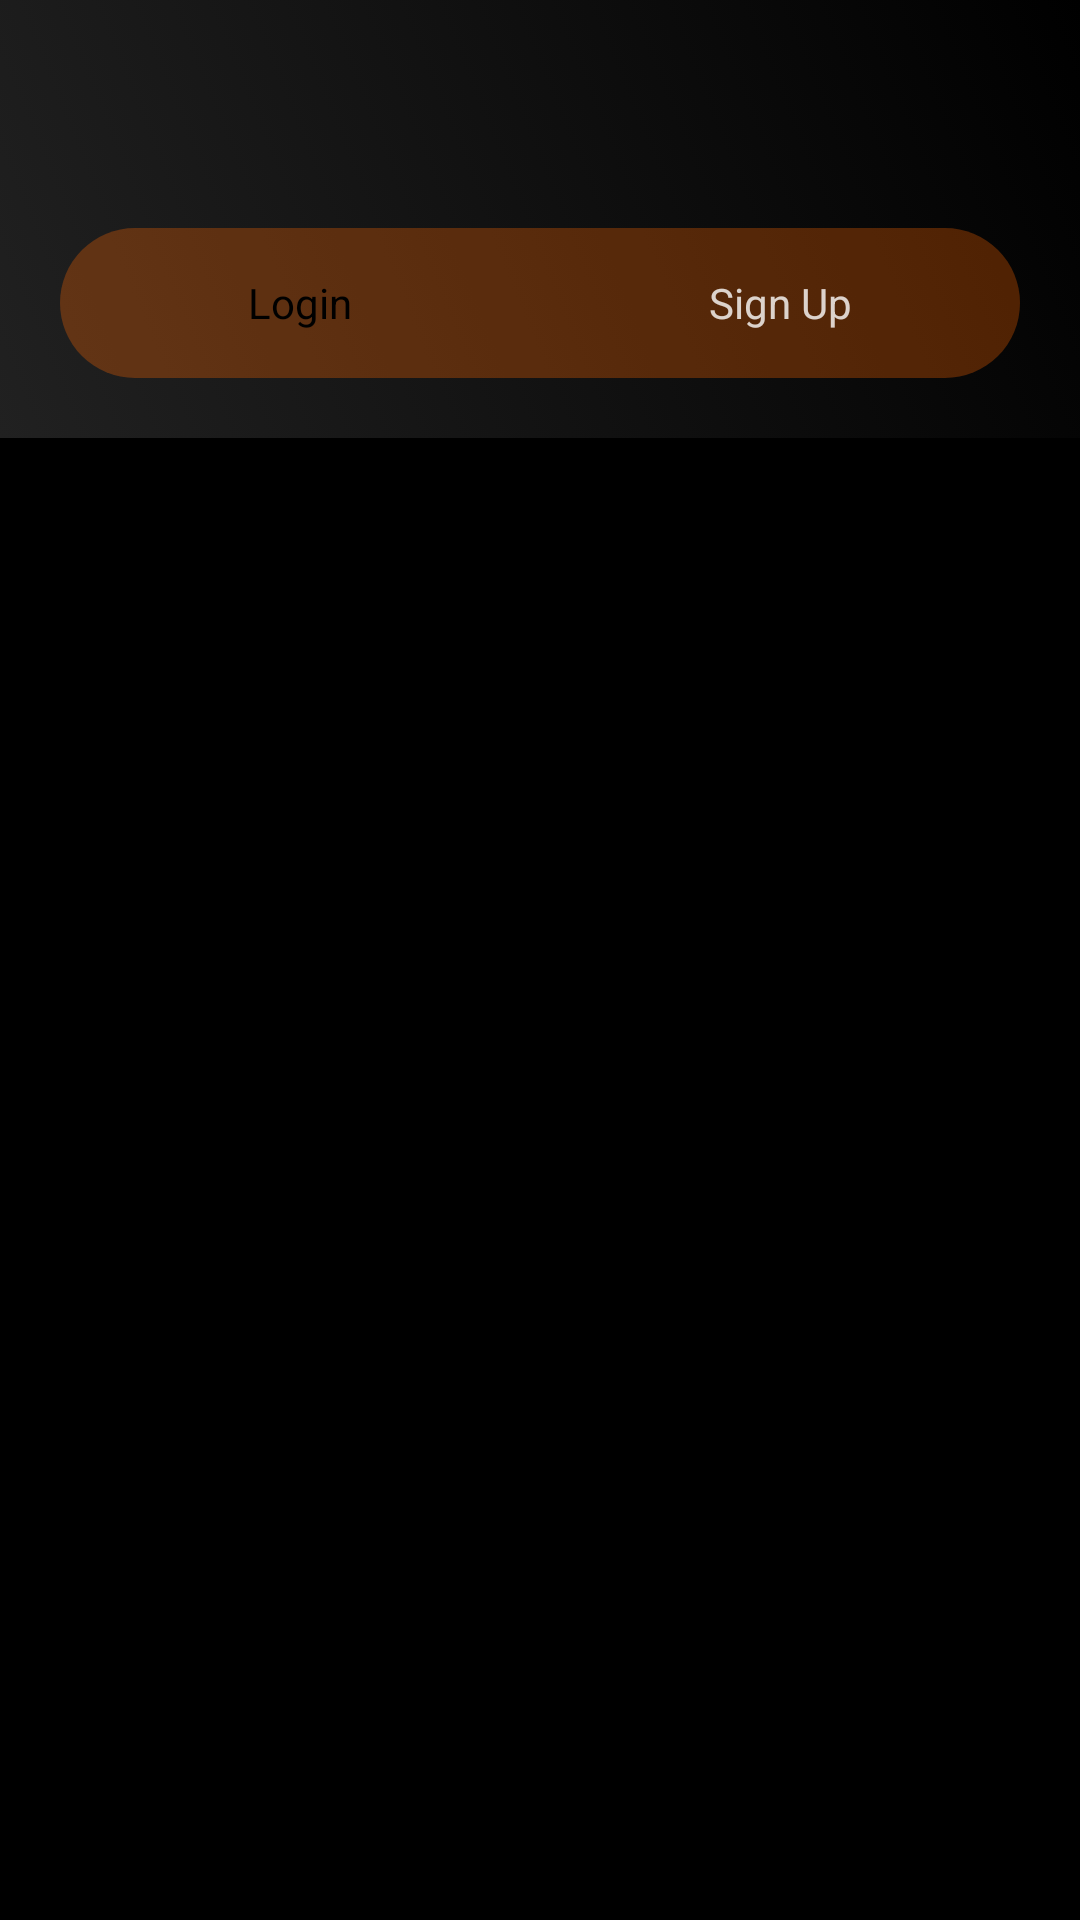

Layout XML and referenced resources for this Android screen:
<!-- AndroidManifest.xml: application theme Theme.Imob -->
<!-- res/layout/activity_intro.xml -->
<?xml version="1.0" encoding="utf-8"?>
<LinearLayout xmlns:android="http://schemas.android.com/apk/res/android"
    xmlns:app="http://schemas.android.com/apk/res-auto"
    xmlns:tools="http://schemas.android.com/tools"
    android:layout_width="match_parent"
    android:layout_height="match_parent"
    android:orientation="vertical"
    tools:context="co.imob.version1.view.activity.IntroActivity">

    <RelativeLayout
        android:layout_width="match_parent"
        android:layout_height="wrap_content"
        android:background="@drawable/login_or_signup_activity_bg"
        android:paddingTop="?attr/actionBarSize">

        <LinearLayout
            android:layout_width="match_parent"
            android:layout_height="wrap_content"
            android:layout_margin="20dp"
            android:background="@drawable/bg_white_round_tab"
            android:orientation="horizontal"
            android:weightSum="2">

            <TextView
                android:id="@+id/tab1"
                android:layout_width="0dp"
                android:layout_height="50dp"
                android:layout_weight="1"
                android:background="@drawable/active_bg_white_round_tab"
                android:gravity="center"
                android:text="@string/login"
                android:textColor="@color/black" />

            <TextView
                android:id="@+id/tab2"
                android:layout_width="0dp"
                android:layout_height="50dp"
                android:layout_weight="1"
                android:gravity="center"
                android:text="@string/signup"
                android:textColor="@color/white_light" />

        </LinearLayout>

    </RelativeLayout>

    <androidx.fragment.app.FragmentContainerView
        android:id="@+id/fcv_below"
        android:layout_width="match_parent"
        android:layout_height="match_parent"
        android:background="@color/black" />

</LinearLayout>
<!-- resources referenced by this layout -->
<resources>
  <color name="black">#FF000000</color>
  <color name="white_light">#CBFFFFFF</color>
  <!-- drawable bg_white_round_tab (drawable) -->
  <?xml version="1.0" encoding="utf-8"?>
  <shape xmlns:android="http://schemas.android.com/apk/res/android"
      android:shape="rectangle">
  
      <solid android:color="@color/orange_light"/>
      <corners android:radius="100dp"/>
  
  </shape>
  <!-- drawable login_or_signup_activity_bg (drawable) -->
  <?xml version="1.0" encoding="utf-8"?>
  <selector xmlns:android="http://schemas.android.com/apk/res/android">
  <item>
      <shape android:shape="rectangle">
          <gradient android:angle="45" android:startColor="@color/gray" android:endColor="@color/black"/>
      </shape>
  </item>
  </selector>
  <string name="login">Login</string>
  <string name="signup">Sign Up</string>
  <style name="Theme.Imob" parent="Theme.MaterialComponents.Light.NoActionBar">
          
          <item name="colorPrimary">@color/orange</item>
          <item name="colorPrimaryVariant">@color/orange</item>
          <item name="colorOnPrimary">@color/white</item>
          
          <item name="colorSecondary">@color/gray</item>
          <item name="colorSecondaryVariant">@color/gray</item>
          <item name="colorOnSecondary">@color/black</item>
          
          <item name="android:statusBarColor" tools:targetApi="l">@color/black</item>
          
          <item name="bottomSheetDialogTheme">@style/Theme.Imob.AppBottomSheetDialogTheme</item>
      </style>
  <color name="orange_light">#4DFE6900</color>
  <color name="gray">#212121</color>
  <color name="orange">#FE6900</color>
  <color name="white">#F8F5F1</color>
  <style name="Theme.Imob.AppBottomSheetDialogTheme" parent="Theme.Design.Light.BottomSheetDialog">
          <item name="bottomSheetStyle">@style/Theme.Imob.BottomSheet</item>
      </style>
  <style name="Theme.Imob.BottomSheet" parent="Widget.Design.BottomSheet.Modal">
          <item name="android:background">@drawable/bottomsheet_shape</item>
          <item name="behavior_peekHeight">300dp</item>
      </style>
  <!-- drawable bottomsheet_shape (drawable) -->
  <?xml version="1.0" encoding="utf-8"?>
  <shape xmlns:android="http://schemas.android.com/apk/res/android"
      android:shape="rectangle">
  
      <solid android:color="@color/white"/>
      <corners android:topRightRadius="16dp"
          android:topLeftRadius="16dp"/>
      <padding android:left="10dp"
          android:top="10dp"
          android:bottom="10dp"
          android:right="10dp"/>
  
  </shape>
</resources>
